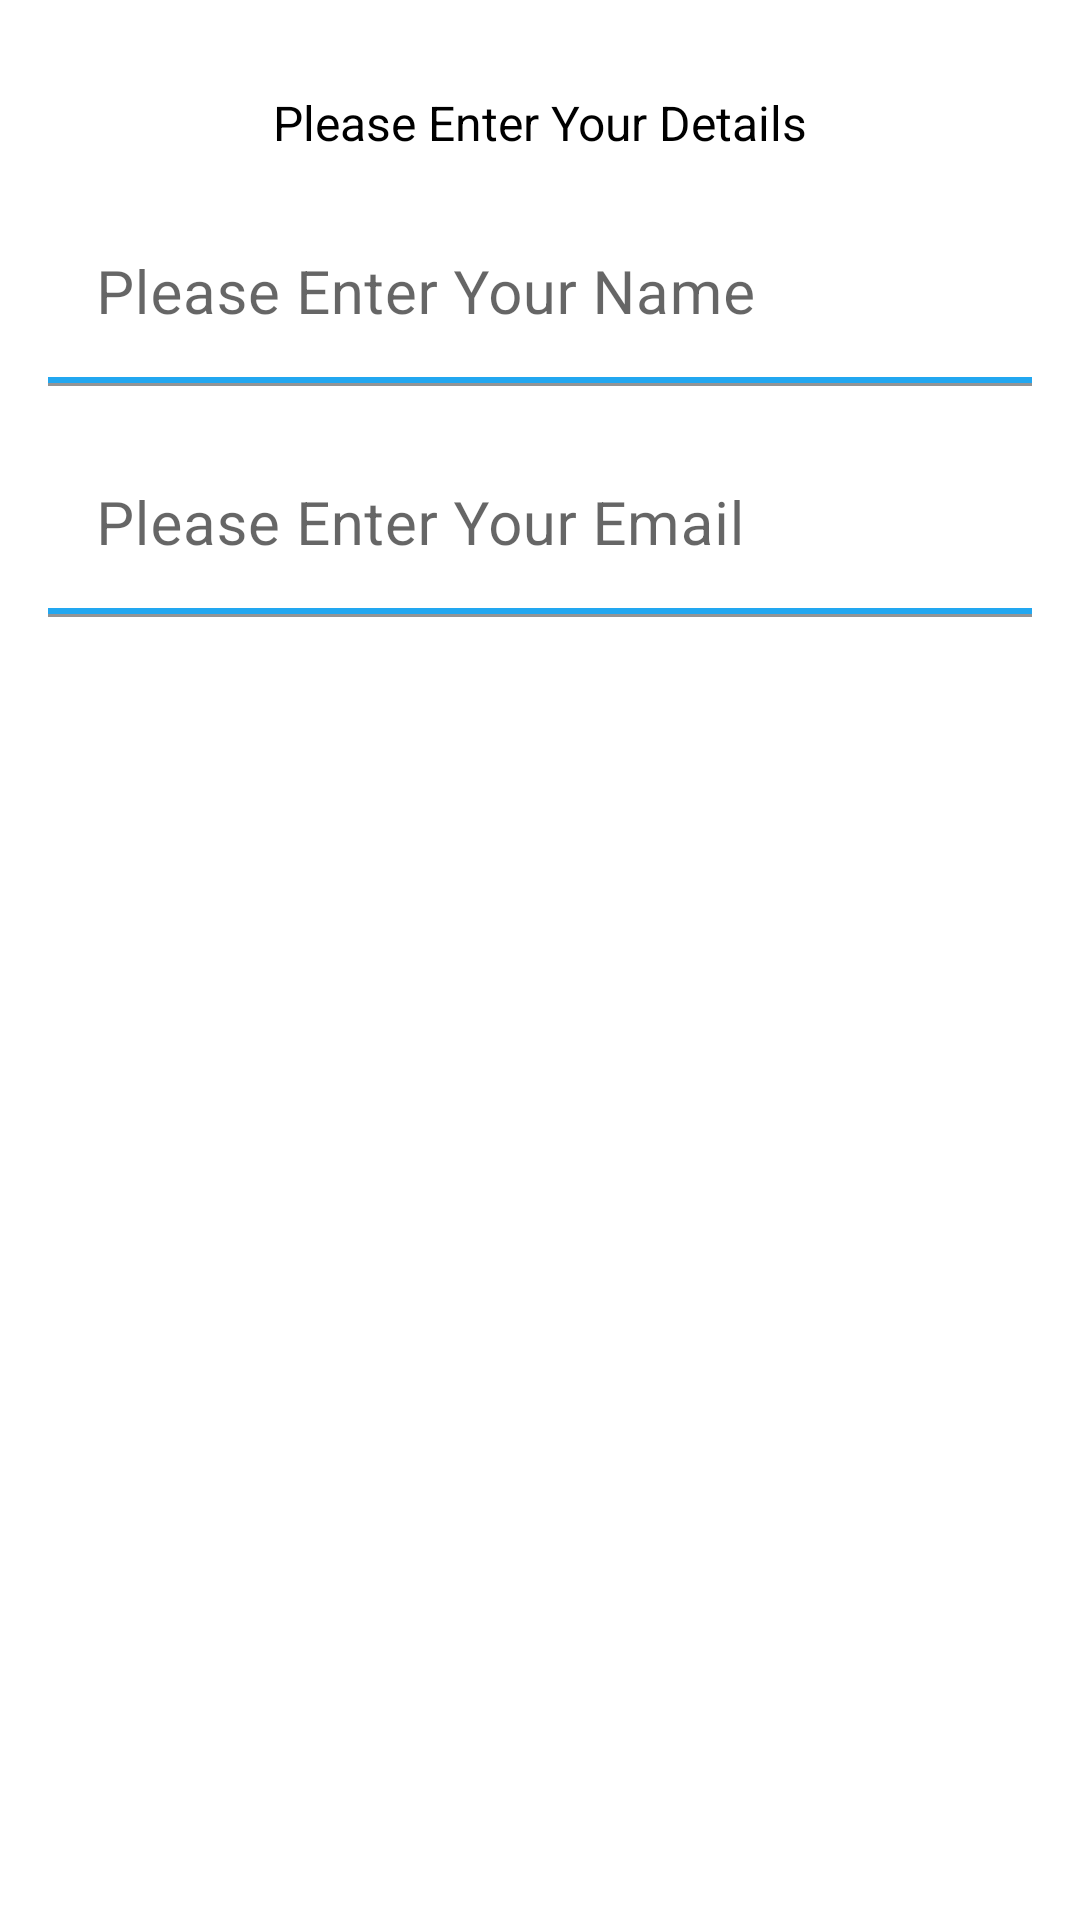

Here is an Android app screen rendered from its layout file. Give the layout XML and the strings, colors and styles it references.
<!-- AndroidManifest.xml: application theme AppTheme -->
<!-- res/layout/data_capture.xml -->
<?xml version="1.0" encoding="utf-8"?>
<androidx.constraintlayout.widget.ConstraintLayout
    xmlns:android="http://schemas.android.com/apk/res/android"
    android:layout_width="400dp"
    android:layout_height="wrap_content"
    android:paddingBottom="@dimen/twenty_dp"
    xmlns:app="http://schemas.android.com/apk/res-auto">

    <com.google.android.material.textview.MaterialTextView
        android:id="@+id/contact_dialog_title"
        android:layout_width="wrap_content"
        android:layout_height="wrap_content"
        app:layout_constraintTop_toTopOf="parent"
        android:layout_marginTop="30dp"
        app:layout_constraintLeft_toLeftOf="parent"
        app:layout_constraintRight_toRightOf="parent"
        android:layout_marginStart="@dimen/twenty_dp"
        android:textSize="16sp"
        android:textColor="#000000"
        android:text="@string/please_enter_your_details">
    </com.google.android.material.textview.MaterialTextView>

    <com.google.android.material.textfield.TextInputLayout
        android:id="@+id/contact_dialog_name"
        android:layout_width="match_parent"
        android:layout_height="wrap_content"
        android:layout_margin="16dp"
        android:background="@drawable/bottom_border"
        app:layout_constraintLeft_toLeftOf="parent"
        app:layout_constraintRight_toRightOf="parent"
        app:layout_constraintTop_toBottomOf="@+id/contact_dialog_title">

        <com.google.android.material.textfield.TextInputEditText
            android:id="@+id/name_input"
            android:layout_width="match_parent"
            android:textSize="20sp"
            android:layout_height="match_parent"
            android:background="@drawable/bottom_border"
            android:inputType="text"
            android:hint="@string/please_enter_your_name" />

    </com.google.android.material.textfield.TextInputLayout>


    <com.google.android.material.textfield.TextInputLayout
        android:id="@+id/email_lay"
        android:layout_width="match_parent"
        android:layout_height="wrap_content"
        android:layout_margin="16dp"
        android:background="@drawable/bottom_border"
        app:layout_constraintLeft_toLeftOf="parent"
        app:layout_constraintRight_toRightOf="parent"
        app:layout_constraintTop_toBottomOf="@+id/contact_dialog_name">

        <com.google.android.material.textfield.TextInputEditText
            android:id="@+id/email_input"
            android:layout_width="match_parent"
            android:background="@drawable/bottom_border"
            android:textSize="20sp"
            android:layout_height="match_parent"
            android:inputType="textEmailAddress"
            android:hint="@string/please_enter_your_email" />

    </com.google.android.material.textfield.TextInputLayout>

    <com.google.android.material.textview.MaterialTextView
        android:id="@+id/save_details"
        android:layout_width="150dp"
        android:layout_height="50dp"
        app:layout_constraintTop_toBottomOf="@+id/email_lay"
        android:layout_marginTop="20dp"
        android:gravity="center"
        app:layout_constraintRight_toRightOf="parent"
        android:textSize="16sp"
        android:layout_marginEnd="@dimen/twenty_dp"
        android:layout_marginBottom="10dp"
        android:background="@drawable/submit_bg"
        android:textColor="#ffffff"
        android:textStyle="bold"
        android:text="@string/submit_contact">
    </com.google.android.material.textview.MaterialTextView>


</androidx.constraintlayout.widget.ConstraintLayout>
<!-- resources referenced by this layout -->
<resources>
  <!-- drawable bottom_border (drawable) -->
  <?xml version="1.0" encoding="utf-8"?>
  <layer-list xmlns:android="http://schemas.android.com/apk/res/android">
      <item
          android:bottom="1dp"
          android:left="-3dp"
          android:right="-3dp"
          android:top="-3dp">
          <shape android:shape="rectangle">
              <stroke
                  android:width="2dp"
                  android:color="@color/colorPrimary" />
  
              <solid android:color="#00ffffff" />
  
          </shape>
      </item>
  </layer-list>
  <string name="please_enter_your_details">Please Enter Your Details</string>
  <string name="please_enter_your_email">Please Enter Your Email</string>
  <string name="please_enter_your_name">Please Enter Your Name</string>
  <string name="submit_contact">Submit</string>
  <style name="AppTheme" parent="Theme.MaterialComponents.Light.NoActionBar">
          
          <item name="colorPrimary">@color/colorPrimary</item>
          <item name="colorPrimaryDark">@color/colorPrimaryDark</item>
          <item name="colorAccent">@color/colorAccent</item>
          <item name="bottomSheetDialogTheme">@style/CustomBottomSheetDialog</item>
      </style>
  <color name="colorPrimary">#22a7f0</color>
  <color name="colorPrimaryDark">#3700B3</color>
  <color name="colorAccent">#03DAC5</color>
  <style name="CustomBottomSheetDialog" parent="@style/ThemeOverlay.MaterialComponents.BottomSheetDialog">
          <item name="bottomSheetStyle">@style/CustomBottomSheet</item>
      </style>
  <style name="CustomBottomSheet" parent="Widget.MaterialComponents.BottomSheet">
          <item name="shapeAppearanceOverlay">@style/CustomShapeAppearanceBottomSheetDialog</item>
      </style>
  <style name="CustomShapeAppearanceBottomSheetDialog" parent="">
          <item name="cornerFamily">rounded</item>
          <item name="cornerSizeTopRight">16dp</item>
          <item name="cornerSizeTopLeft">16dp</item>
          <item name="cornerSizeBottomRight">0dp</item>
          <item name="cornerSizeBottomLeft">0dp</item>
      </style>
</resources>
